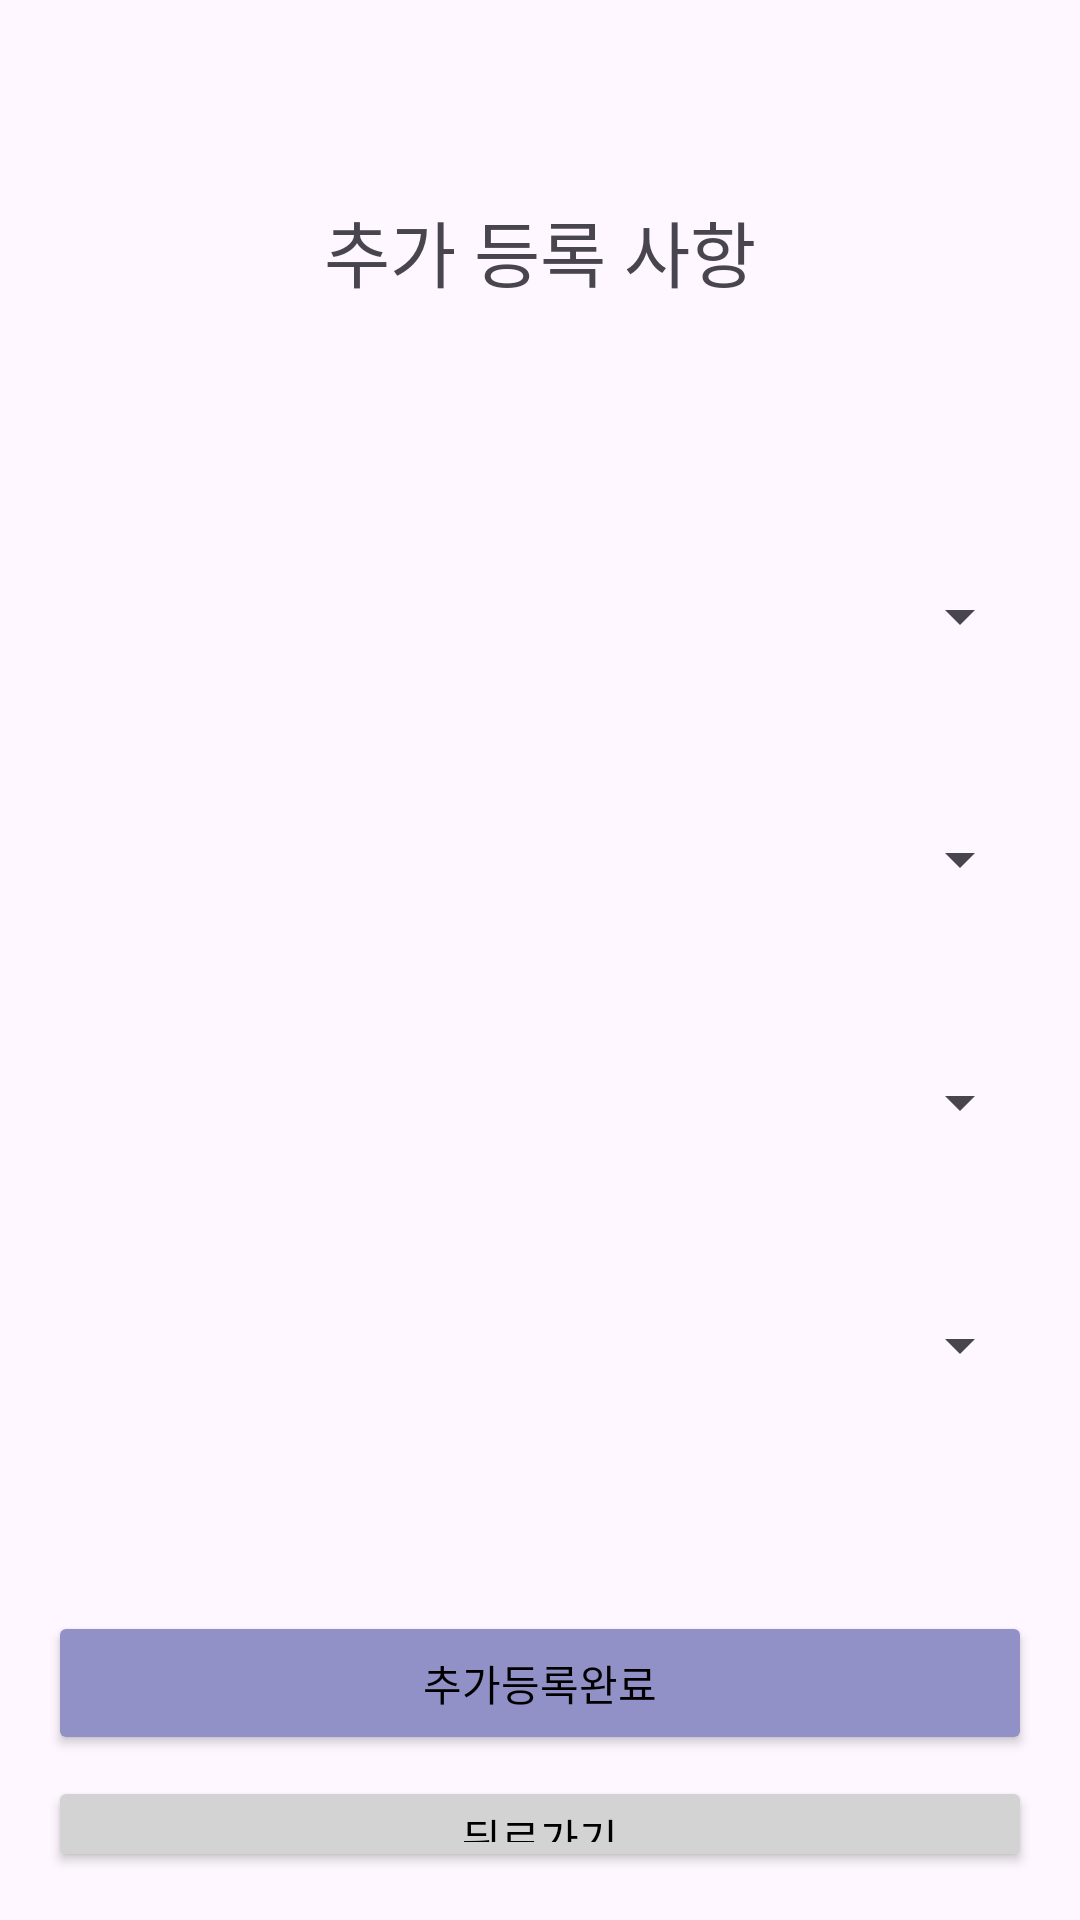

Here is an Android app screen rendered from its layout file. Give the layout XML and the strings, colors and styles it references.
<!-- AndroidManifest.xml: application theme Theme.Kiosk02 -->
<!-- res/layout/activity_add_inform.xml -->
<?xml version="1.0" encoding="utf-8"?>
<RelativeLayout xmlns:android="http://schemas.android.com/apk/res/android"
    android:layout_width="match_parent"
    android:layout_height="match_parent"
    android:padding="16dp">

    
    <TextView
        android:id="@+id/AddInformTitle"
        android:layout_width="wrap_content"
        android:layout_height="wrap_content"
        android:text="추가 등록 사항"
        android:textSize="24sp"
        android:layout_marginTop="50dp"
        android:layout_centerHorizontal="true"
        android:layout_marginBottom="32dp"/>

    
    <Spinner
        android:layout_marginTop="50dp"
        android:id="@+id/AddInformService"
        android:layout_width="match_parent"
        android:layout_height="45dp"
        android:layout_below="@id/AddInformTitle"
        android:layout_marginBottom="16dp" />

    
    <Spinner
        android:layout_marginTop="20dp"
        android:id="@+id/AddInformPickUp"
        android:layout_width="match_parent"
        android:layout_height="45dp"
        android:layout_below="@id/AddInformService"
        android:layout_marginBottom="16dp" />

    
    <Spinner
        android:layout_marginTop="20dp"
        android:id="@+id/AddInformFloor"
        android:layout_width="match_parent"
        android:layout_height="45dp"
        android:layout_below="@id/AddInformPickUp"
        android:layout_marginBottom="16dp" />

    
    <Spinner
        android:layout_marginTop="20dp"
        android:id="@+id/AddInformTable"
        android:layout_width="match_parent"
        android:layout_height="45dp"
        android:layout_below="@id/AddInformFloor"
        android:layout_marginBottom="16dp" />

    
    <Button
        android:layout_marginTop="50dp"
        android:id="@+id/AddInformFinish"
        android:layout_width="match_parent"
        android:layout_height="wrap_content"
        android:text="추가등록완료"
        android:textColor="@color/black"

        android:backgroundTint="@color/navy01"
        android:layout_below="@id/AddInformTable"/>

    <Button
        android:id="@+id/AddInformBack"
        android:layout_width="match_parent"
        android:layout_height="wrap_content"
        android:layout_below="@id/AddInformFinish"
        android:layout_marginTop="7dp"
        android:textColor="@color/black"
        android:backgroundTint="@color/navy02"

        android:text="뒤로가기" />
</RelativeLayout>
<!-- resources referenced by this layout -->
<resources>
  <color name="black">#FF000000</color>
  <color name="navy01">#9191c8</color>
  <color name="navy02">#d3d3d3</color>
  <style name="Theme.Kiosk02" parent="Base.Theme.Kiosk02" />
  <style name="Base.Theme.Kiosk02" parent="Theme.Material3.DayNight.NoActionBar">
          
          
      </style>
</resources>
